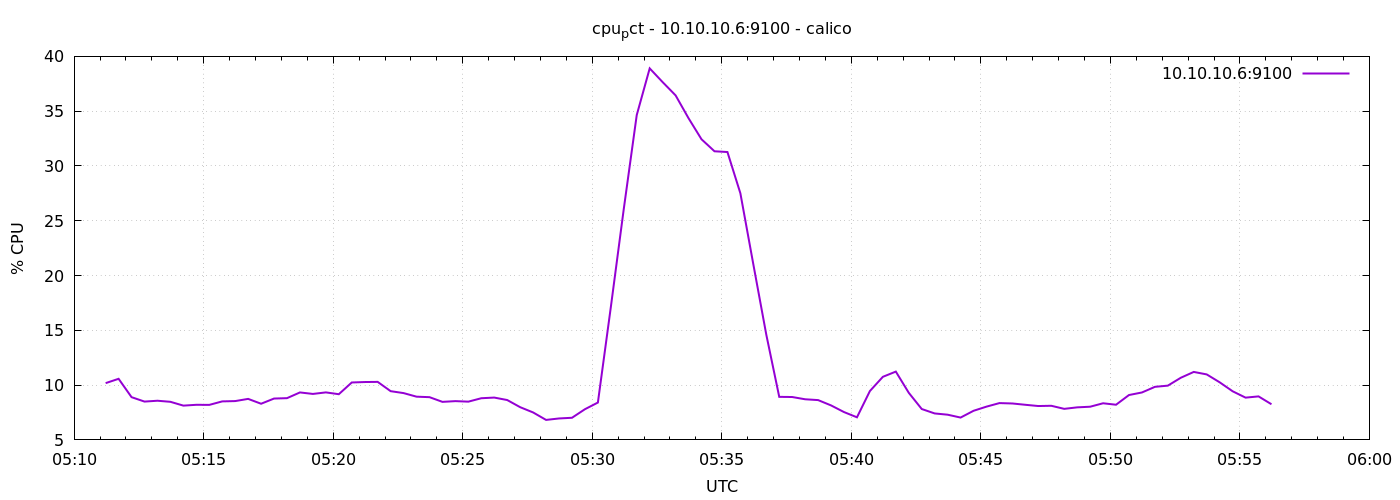

The table this chart was drawn from, first rows:
1776834673	10.1809523809546
1776834703	10.58
1776834733	8.9
1776834763	8.497
1776834793	8.574
1776834823	8.476
1776834853	8.129
1776834883	8.203
1776834913	8.195
1776834943	8.514
1776834973	8.543
1776835003	8.743
1776835033	8.3
1776835063	8.774
1776835093	8.81
1776835123	9.332
1776835153	9.195
1776835183	9.336
1776835213	9.17
1776835243	10.24
1776835273	10.28
1776835303	10.3
1776835333	9.448
1776835363	9.271
1776835393	8.945
1776835423	8.9
1776835453	8.471
1776835483	8.538
1776835513	8.49
1776835543	8.803
1776835573	8.863
1776835603	8.638
1776835633	7.986
1776835663	7.505
1776835693	6.824
1776835723	6.957
1776835753	7.019
1776835783	7.8
1776835813	8.41
1776835843	17.13
1776835873	26.09
1776835903	34.65
1776835933	38.9
1776835963	37.65
1776835993	36.44
1776836023	34.35
1776836053	32.43
1776836083	31.34
1776836113	31.27
1776836143	27.5
1776836173	21.02
1776836203	14.61
1776836233	8.929
1776836263	8.914
1776836293	8.707
1776836323	8.633
1776836353	8.148
1776836383	7.54
1776836413	7.062
1776836443	9.462
1776836473	10.76
... 30 more rows
